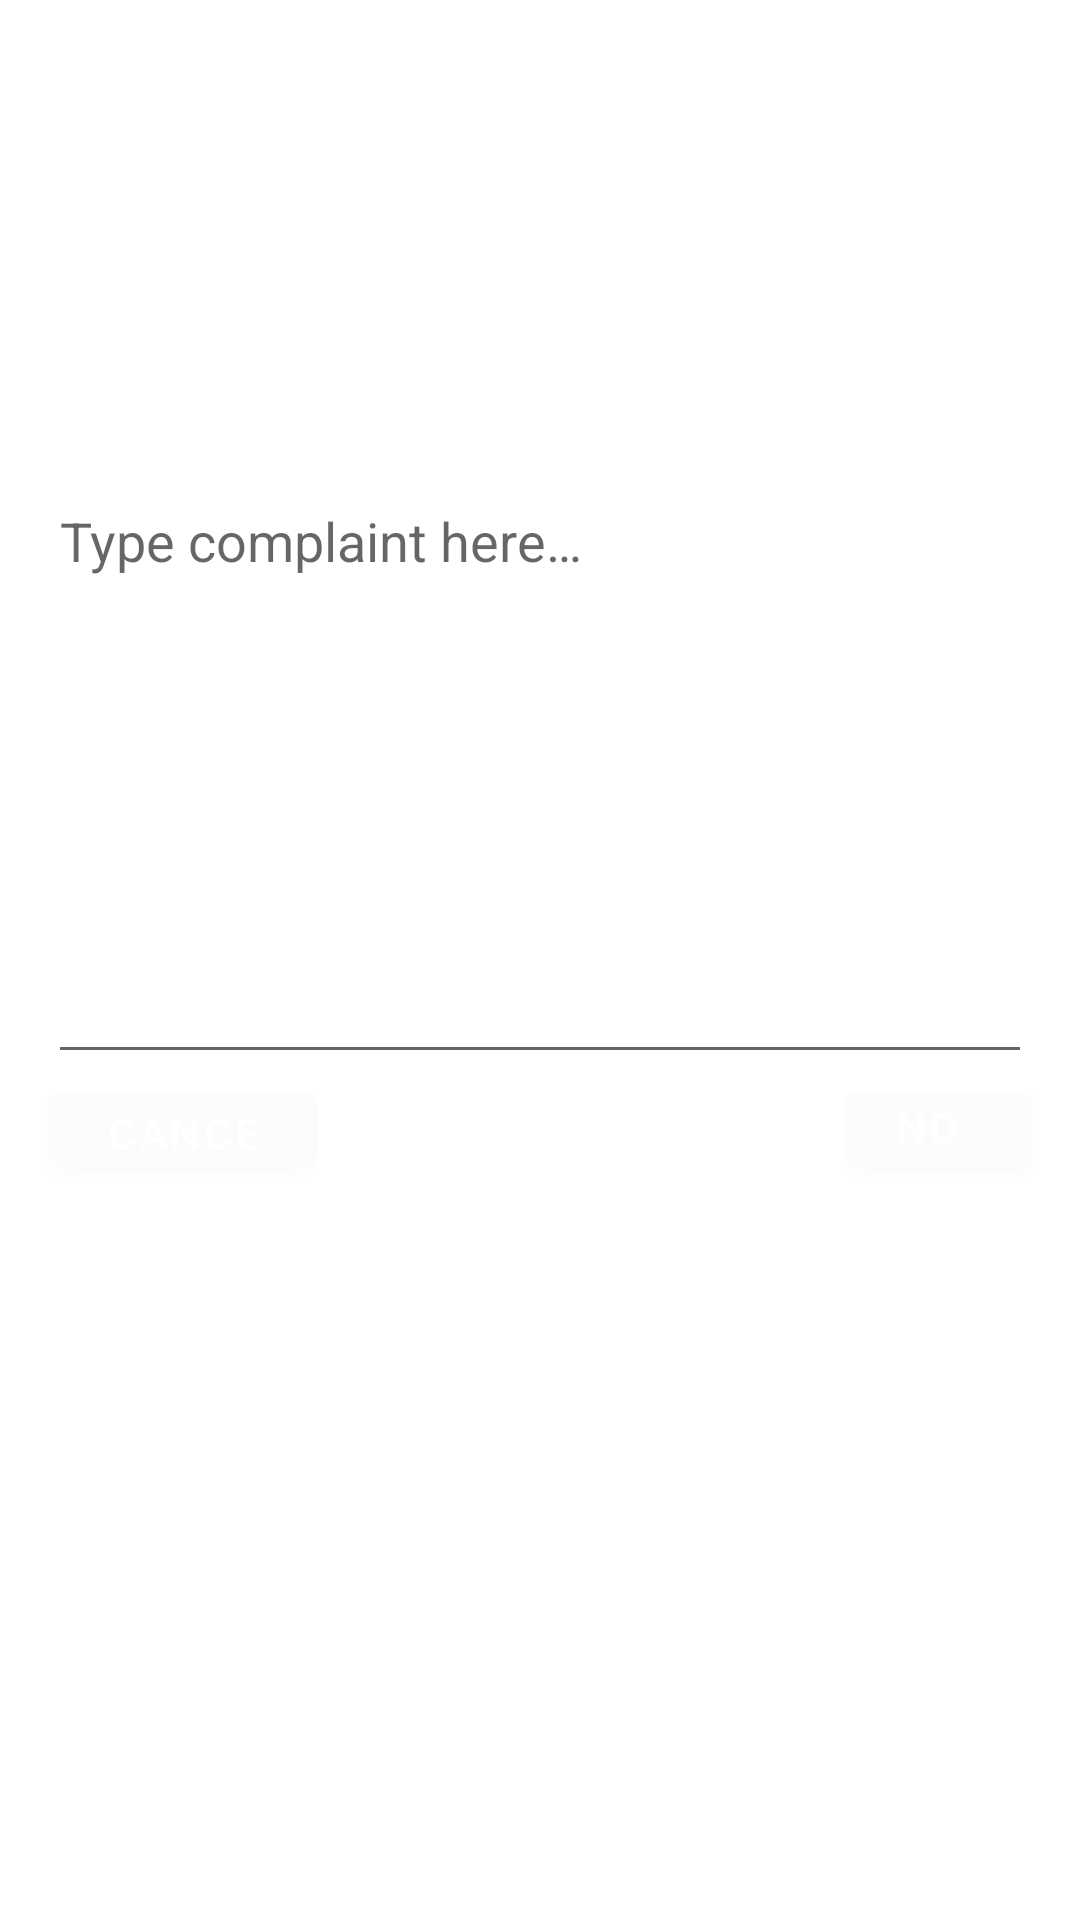

The Android layout XML behind this screen, and the referenced resources:
<!-- AndroidManifest.xml: activity theme AppTheme.NoActionBar -->
<!-- res/layout/activity_report_user.xml -->
<?xml version="1.0" encoding="utf-8"?>
<androidx.constraintlayout.widget.ConstraintLayout xmlns:android="http://schemas.android.com/apk/res/android"
    xmlns:app="http://schemas.android.com/apk/res-auto"
    xmlns:tools="http://schemas.android.com/tools"
    android:layout_width="match_parent"
    android:layout_height="match_parent"
    tools:context=".activities.ReportUserActivity">

    
    <ImageView
        android:id="@+id/profile_img"
        android:layout_width="110dp"
        android:layout_height="110dp"
        android:layout_marginStart="8dp"
        android:layout_marginTop="8dp"
        android:contentDescription="@string/app_name"
        app:layout_constraintStart_toStartOf="parent"
        app:layout_constraintTop_toTopOf="parent"
        android:layout_marginLeft="8dp" />

    
    <TextView
        android:id="@+id/profile_name"
        android:layout_width="0dp"
        android:layout_height="wrap_content"
        android:layout_marginStart="8dp"
        android:layout_marginLeft="8dp"
        android:layout_marginRight="8dp"
        android:textAppearance="@style/TextAppearance.AppCompat.Headline"
        app:layout_constraintEnd_toEndOf="parent"
        app:layout_constraintStart_toEndOf="@+id/profile_img"
        app:layout_constraintTop_toTopOf="@+id/profile_img" />

    
    <TextView
        android:id="@+id/contactNo"
        android:layout_width="0dp"
        android:layout_height="wrap_content"
        android:layout_marginStart="8dp"
        android:layout_marginLeft="8dp"
        android:textAppearance="@style/TextAppearance.Compat.Notification"
        app:layout_constraintEnd_toEndOf="parent"
        app:layout_constraintStart_toEndOf="@+id/profile_img"
        app:layout_constraintTop_toBottomOf="@+id/profile_name" />

    
    <EditText
        android:id="@+id/report"
        android:layout_width="match_parent"
        android:layout_height="200dp"
        android:layout_marginStart="16dp"
        android:layout_marginLeft="16dp"
        android:layout_marginTop="40dp"
        android:layout_marginEnd="16dp"
        android:layout_marginRight="16dp"
        android:hint="@string/complaint"
        android:gravity="top"
        android:inputType="textMultiLine"
        android:lines="4"
        android:maxLines="4"
        android:minLines="4"
        app:layout_constraintEnd_toEndOf="parent"
        app:layout_constraintHorizontal_bias="0.0"
        app:layout_constraintStart_toStartOf="parent"
        app:layout_constraintTop_toBottomOf="@+id/profile_img"
        android:autofillHints="no" />

    
    <Button
        android:id="@+id/send"
        android:layout_width="62dp"
        android:layout_height="37dp"
        android:layout_marginEnd="16dp"
        android:layout_marginRight="16dp"
        android:gravity="bottom"
        android:text="@string/send"
        app:layout_constraintEnd_toEndOf="parent"
        app:layout_constraintTop_toBottomOf="@+id/report" />

    
    <Button
        android:id="@+id/cancel"
        android:layout_width="90dp"
        android:layout_height="37dp"
        android:layout_marginStart="16dp"
        android:layout_marginLeft="16dp"
        android:text="@string/cancel"
        app:layout_constraintStart_toStartOf="parent"
        app:layout_constraintTop_toBottomOf="@+id/report" />

</androidx.constraintlayout.widget.ConstraintLayout>
<!-- resources referenced by this layout -->
<resources>
  <string name="app_name">uplbtrade</string>
  <string name="cancel">Cancel</string>
  <string name="complaint">Type complaint here…</string>
  <string name="send">send</string>
  <style name="AppTheme.NoActionBar">
          <item name="windowActionBar">false</item>
          <item name="windowNoTitle">true</item>
      </style>
</resources>
